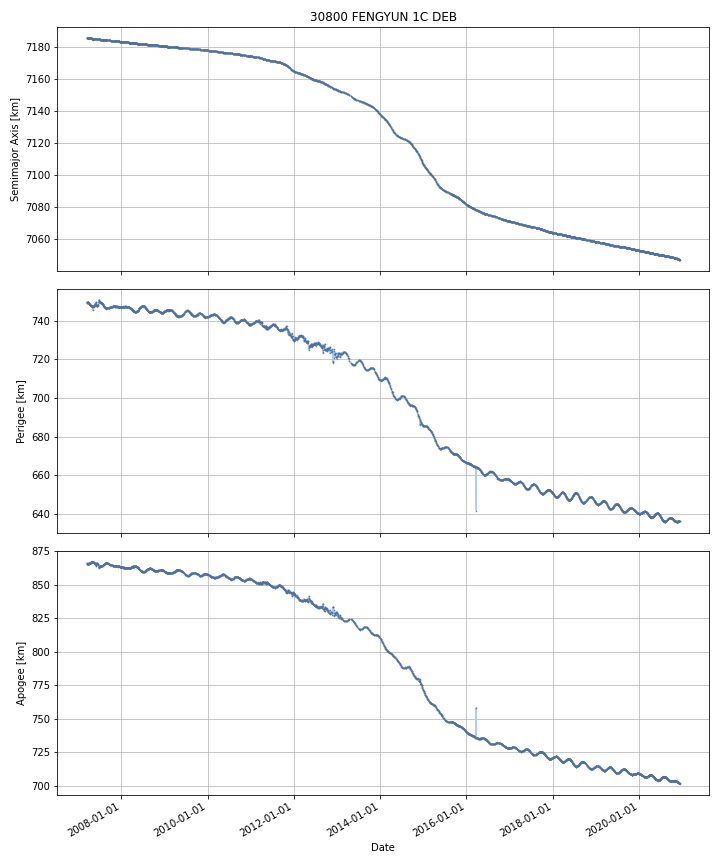

The data file committed next to this chart (first rows):
DATE, SEMIMAJOR_AXIS, PERIAPSIS, APOAPSIS, DOT_SEMIMAJOR_AXIS, DOT_PERIAPSIS, DOT_APOAPSIS
2007-03-16, 7186, 749.4, 865.8, , , 
2007-03-17, 7186, 749.4, 865.8, -0.00916, 0.006984, -0.0253
2007-03-18, 7186, 749.5, 865.6, -0.008615, 0.105, -0.1222
2007-03-19, 7186, 749.5, 865.6, -0.00825, -0.006899, -0.009601
2007-03-20, 7186, 749.5, 865.6, -0.008251, -0.007038, -0.009463
2007-03-21, 7186, 749.5, 865.6, -0.007492, 0.02177, -0.03676
2007-03-22, 7186, 749.5, 865.5, -0.007272, 0.03777, -0.05231
2007-03-23, 7186, 749.6, 865.4, -0.006958, 0.08061, -0.09453
2007-03-24, 7186, 749.7, 865.3, -0.006156, 0.115, -0.1273
2007-03-25, 7186, 749.7, 865.3, -0.007848, -0.006344, -0.009353
2007-03-26, 7186, 749.5, 865.5, -0.009123, -0.2319, 0.2137
2007-03-27, 7186, 749.4, 865.6, -0.009737, -0.1276, 0.1082
2007-03-28, 7186, 749.3, 865.7, -0.008614, -0.06797, 0.05074
2007-03-29, 7186, 749.3, 865.6, -0.009461, 0.01914, -0.03806
2007-03-30, 7186, 749.4, 865.5, -0.01049, 0.07986, -0.1008
2007-03-31, 7186, 749.4, 865.5, -0.01077, 0.004032, -0.02557
2007-04-01, 7186, 749.3, 865.6, -0.0118, -0.1637, 0.1401
2007-04-02, 7186, 749, 865.8, -0.01094, -0.2255, 0.2036
2007-04-03, 7186, 749, 865.9, -0.0112, -0.03364, 0.01123
2007-04-04, 7186, 748.5, 866.4, -0.01086, -0.532, 0.5103
2007-04-05, 7186, 748.5, 866.3, -0.01093, 0.04382, -0.06568
2007-04-06, 7186, 748.4, 866.4, -0.0112, -0.08909, 0.06669
2007-04-07, 7186, 748.3, 866.4, -0.01065, -0.07125, 0.04994
2007-04-08, 7186, 748.3, 866.4, -0.01058, -0.02197, 0.0008022
2007-04-09, 7185, 748.3, 866.4, -0.009962, 0.005474, -0.0254
2007-04-10, 7185, 748.4, 866.3, -0.00936, 0.02909, -0.04782
2007-04-11, 7185, 748.3, 866.4, -0.007984, -0.02657, 0.01061
2007-04-12, 7185, 748.2, 866.4, -0.007982, -0.08111, 0.06515
2007-04-13, 7185, 748.3, 866.4, -0.01076, 0.01263, -0.03415
2007-04-14, 7185, 748.2, 866.4, -0.00872, -0.04293, 0.0255
2007-04-15, 7185, 748.2, 866.4, -0.007995, -0.02571, 0.009714
2007-04-16, 7185, 748.1, 866.5, -0.008461, -0.05141, 0.03449
2007-04-17, 7185, 748.1, 866.5, -0.009072, -0.03615, 0.018
2007-04-18, 7185, 747.9, 866.7, -0.006109, -0.2397, 0.2275
2007-04-19, 7185, 747.9, 866.7, -0.009047, -0.007922, -0.01017
2007-04-20, 7185, 747.9, 866.6, -0.008409, 0.07527, -0.09209
2007-04-21, 7185, 748, 866.5, -0.007511, 0.08291, -0.09793
2007-04-22, 7185, 747.9, 866.6, -0.006666, -0.1027, 0.08934
2007-04-23, 7185, 747.6, 866.9, -0.006487, -0.286, 0.273
2007-04-24, 7185, 747.6, 866.9, -0.008291, -0.01182, -0.004761
2007-04-25, 7185, 747.6, 866.8, -0.008446, -0.007143, -0.00975
2007-04-26, 7185, 747.6, 866.9, -0.008185, -0.03767, 0.0213
2007-04-27, 7185, 747.5, 866.9, -0.008173, -0.07635, 0.06001
2007-04-28, 7185, 747.5, 866.9, -0.008841, -0.03561, 0.01793
2007-04-29, 7185, 747.4, 866.9, -0.009611, -0.01791, -0.001315
2007-04-30, 7185, 747.4, 866.9, -0.01027, -0.02197, 0.001429
2007-05-01, 7185, 747.3, 867, -0.01085, -0.1192, 0.09754
2007-05-02, 7185, 747.4, 867, -0.01092, 0.06788, -0.08972
2007-05-03, 7185, 746.9, 866.9, -0.2293, -0.4391, -0.01938
2007-05-04, 7185, 746, 866.9, -0.5169, -0.9613, -0.07245
2007-05-05, 7185, 747.4, 866.6, 0.5828, 1.447, -0.2813
2007-05-06, 7185, 747.7, 866.5, 0.1161, 0.3011, -0.0688
2007-05-07, 7185, 747.6, 866.6, -0.01166, -0.08043, 0.0571
2007-05-08, 7185, 747.5, 866.7, -0.0135, -0.1446, 0.1176
2007-05-09, 7185, 747.4, 866.7, -0.009706, -0.04665, 0.02723
2007-05-10, 7185, 747.4, 866.7, -0.009751, -0.04148, 0.02198
2007-05-11, 7185, 747.4, 866.7, -0.01049, -0.01983, -0.001148
2007-05-12, 7185, 747.4, 866.7, -0.009124, 0.04074, -0.05899
2007-05-13, 7185, 747.5, 866.5, -0.007794, 0.1212, -0.1368
2007-05-14, 7185, 747.6, 866.5, -0.009609, 0.05664, -0.07585
... 4,958 more rows
